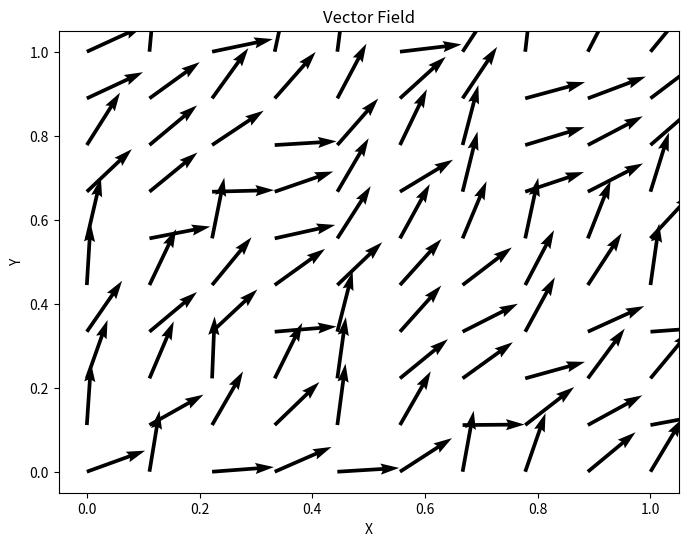
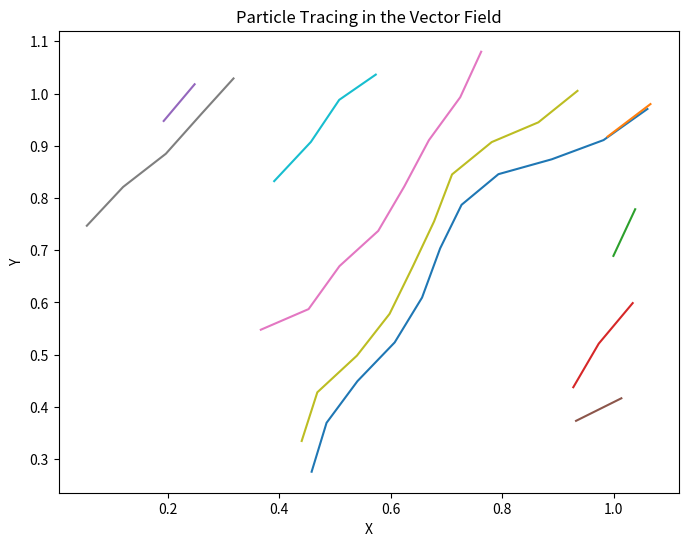

Generate these figures, in order, with matplotlib:
import numpy as np
import matplotlib.pyplot as plt
from scipy.interpolate import griddata


# Function to interpolate the velocity field at particle positions
def interpolate_velocity(positions, field):
    velocities = griddata((x.ravel(), y.ravel()), field.reshape(nx * ny, 2),
                          positions, method='linear')
    return velocities


# Define the grid dimensions (nx, ny)
nx = 10  # Number of grid points in the x-direction
ny = 10  # Number of grid points in the y-direction

# Create a grid of x and y coordinates
x, y = np.meshgrid(np.linspace(0, 1, nx), np.linspace(0, 1, ny))

# Define a random vector field as a numpy array with shape (nx, ny, 2)
# The shape (nx, ny, 2) represents two components: x and y components of velocity
vector_field = np.random.rand(nx, ny, 2)

# Normalize the vector field to make it smoother (optional)
vector_magnitude = np.sqrt(vector_field[:, :, 0]**2 + vector_field[:, :, 1]**2)
vector_field[:, :, 0] /= vector_magnitude
vector_field[:, :, 1] /= vector_magnitude

# Initialize particle positions
num_particles = 10
# Random initial positions within [0, 1]
initial_positions = np.random.rand(num_particles, 2)

# Parameters
time_step = 0.1
num_steps = 100

# Particle tracing loop
particle_positions = [initial_positions]
for _ in range(num_steps):
    current_positions = particle_positions[-1]

    # Interpolate vector field values at particle positions
    # Interpolate vector field values at particle positions
    velocities = interpolate_velocity(current_positions, vector_field)

    # Euler method
    new_positions = current_positions + velocities * time_step
    particle_positions.append(new_positions)

# Extract x and y coordinates for plotting
x_coords = np.array([pos[:, 0] for pos in particle_positions])
y_coords = np.array([pos[:, 1] for pos in particle_positions])

# Plot the vector field
plt.figure(figsize=(8, 6))
plt.quiver(x, y, vector_field[:, :, 0], vector_field[:, :, 1], scale=10)
plt.xlabel("X")
plt.ylabel("Y")
plt.title("Vector Field")

# Plot the trajectories of particles
plt.figure(figsize=(8, 6))
for i in range(num_particles):
    plt.plot(x_coords[:, i], y_coords[:, i])

plt.xlabel("X")
plt.ylabel("Y")
plt.title("Particle Tracing in the Vector Field")
plt.show()
